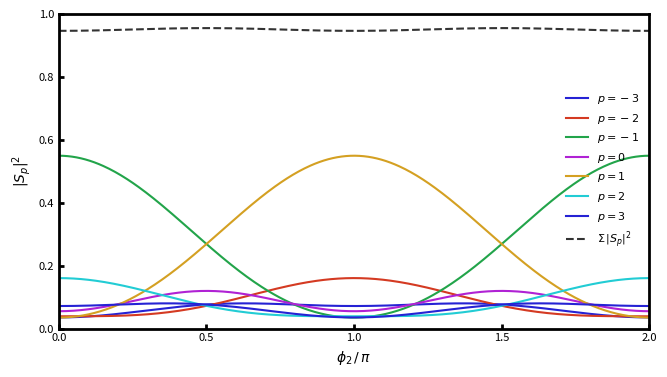

Reproduce this figure in Python. (Note: this script raises an exception after producing the figure.)
import numpy as np
from scipy.special import jv
import matplotlib.pyplot as plt
import matplotlib.ticker as ticker
from pathlib import Path

# ── configuration ─────────────────────────────────────────────────────────────
BETA1 = 1.9
BETA2 = 0.88

# Harmonic orders to plot. Each p gives the beat component at p*f,
# where ch1 drives at f (β1, φ1) and ch2 drives at 2f (β2, φ2).
ORDERS = [-3, -2, -1, 0, 1, 2, 3]

N_GRID  = 400   # grid points along each axis
K_TRUNC = int(2 * max(BETA1, BETA2)) + 20

# If True, plot |S_p|^2 vs φ2 as 1D lines (φ1 fixed at 0), one per order.
# If False, plot a 2D heatmap over (φ1, φ2) for each order in separate subplots.
PLOT_1D = True

# If True, add a trace/subplot showing Σ_p |S_p|^2 summed over all ORDERS.
# In 1D mode this is an extra dashed line on the same axes.
# In 2D mode this is an extra subplot to the right of the individual-order panels.
SHOW_SUM = True

# 2D mode only: overlay lines of constant φ2 − φ1 (in units of π).
SHOW_DELTA_PHI_CONTOURS = False
DELTA_PHI_VALUES = [0, 0.5, 1.0, 1.5]
# ─────────────────────────────────────────────────────────────────────────────

# ── graphics style ────────────────────────────────────────────────────────────
axes_width_mm  = 150.0
axes_height_mm = 80.0
left_mm, right_mm  = 20.0, 15.0
bottom_mm, top_mm  = 15.0,  8.0
spine_linewidth   = 2.0
tick_width        = 2.0
tick_direction    = 'in'
axis_label_fontsize = 10.0
tick_label_fontsize =  8.0

_ORDER_COLORS = ['#2522d4', '#d43a22', '#22a44a', '#b022d4', '#d4a022', '#22ccd4']
# ─────────────────────────────────────────────────────────────────────────────


def bessel_sum_grid(beta1: float, beta2: float, p: int,
                    phi1_grid: np.ndarray, phi2_grid: np.ndarray) -> np.ndarray:
    """
    |A_p|^2 at harmonic p over a meshgrid of (phi1, phi2).

        A_p = Σ_k  J_{p-2k}(β1) · J_k(β2) · exp(i[(p-2k)·φ1 + k·φ2])
    """
    k = np.arange(-K_TRUNC, K_TRUNC + 1)
    coeffs = jv(p - 2 * k, beta1) * jv(k, beta2)
    phase_k = (p - 2 * k)[None, None, :] * phi1_grid[:, :, None] \
            + k[None, None, :]            * phi2_grid[:, :, None]
    S = np.sum(coeffs[None, None, :] * np.exp(1j * phase_k), axis=-1)
    return np.abs(S) ** 2


phi = np.linspace(0, 2 * np.pi, N_GRID)


def _style_ax(ax):
    for spine in ax.spines.values():
        spine.set_linewidth(spine_linewidth)
    ax.tick_params(axis='both', direction=tick_direction,
                   width=tick_width, labelsize=tick_label_fontsize)
    ax.xaxis.set_major_locator(ticker.MultipleLocator(0.5))


if PLOT_1D:
    fig_w = left_mm + axes_width_mm + right_mm
    fig_h = bottom_mm + axes_height_mm + top_mm
    fig, ax = plt.subplots(figsize=(fig_w / 25.4, fig_h / 25.4))
    fig.subplots_adjust(
        left   = left_mm   / fig_w,
        right  = 1 - right_mm  / fig_w,
        bottom = bottom_mm / fig_h,
        top    = 1 - top_mm    / fig_h,
    )
    z1d_arrays = []
    for idx, p in enumerate(ORDERS):
        Z1d = bessel_sum_grid(BETA1, BETA2, p,
                              np.zeros((1, N_GRID)),
                              phi[np.newaxis, :]).squeeze()
        z1d_arrays.append(Z1d)
        ax.plot(phi / np.pi, Z1d,
                color=_ORDER_COLORS[idx % len(_ORDER_COLORS)],
                linewidth=1.5, label=rf'$p={p}$')
    if SHOW_SUM and len(ORDERS) > 1:
        ax.plot(phi / np.pi, sum(z1d_arrays),
                color='#333333', linewidth=1.5, linestyle='--',
                label=r'$\Sigma\,|S_p|^2$')
    ax.set_xlabel(r'$\phi_2\,/\,\pi$', fontsize=axis_label_fontsize)
    ax.set_ylabel(r'$|S_p|^2$', fontsize=axis_label_fontsize)
    ax.set_xlim(0, 2)
    ax.set_ylim(0, None)
    ax.legend(fontsize=tick_label_fontsize, frameon=False)
    _style_ax(ax)

else:
    n = len(ORDERS)
    n_plots = n + (1 if SHOW_SUM and n > 1 else 0)
    gap_mm = 12.0
    fig_w = left_mm + n_plots * axes_width_mm + (n_plots - 1) * gap_mm + right_mm
    fig_h = bottom_mm + axes_height_mm + top_mm
    fig, axes = plt.subplots(1, n_plots, figsize=(fig_w / 25.4, fig_h / 25.4), squeeze=False)

    PHI1, PHI2 = np.meshgrid(phi, phi, indexing='ij')
    z2d_arrays = []
    for col, p in enumerate(ORDERS):
        ax = axes[0, col]
        Z = bessel_sum_grid(BETA1, BETA2, p, PHI1, PHI2)
        z2d_arrays.append(Z)
        im = ax.pcolormesh(PHI1 / np.pi, PHI2 / np.pi, Z, cmap='viridis', shading='auto')
        cb = fig.colorbar(im, ax=ax)
        cb.set_label(r'$|S_p|^2$', fontsize=axis_label_fontsize)
        cb.ax.tick_params(labelsize=tick_label_fontsize)
        ax.set_xlabel(r'$\phi_1\,/\,\pi$', fontsize=axis_label_fontsize)
        ax.set_ylabel(r'$\phi_2\,/\,\pi$', fontsize=axis_label_fontsize)
        ax.set_title(rf'$p={p}$,  $\beta_1={BETA1}$,  $\beta_2={BETA2}$',
                     fontsize=axis_label_fontsize)
        ax.yaxis.set_major_locator(ticker.MultipleLocator(0.5))
        _style_ax(ax)

        if SHOW_DELTA_PHI_CONTOURS and DELTA_PHI_VALUES:
            phi1_vals = np.array([0, 2])
            for dphi in DELTA_PHI_VALUES:
                for shift in [0, -2, 2]:
                    ax.plot(phi1_vals, phi1_vals + dphi + shift,
                            color='white', linewidth=0.8, linestyle='--', alpha=0.7,
                            label=(rf'$\Delta\phi/\pi={dphi}$'
                                   if shift == 0 and col == 0 else None))
            ax.set_xlim(0, 2)
            ax.set_ylim(0, 2)
            if col == 0:
                ax.legend(fontsize=tick_label_fontsize, frameon=False,
                          loc='upper right', labelcolor='white')

    if SHOW_SUM and n > 1:
        ax = axes[0, n]
        Z_sum = sum(z2d_arrays)
        im = ax.pcolormesh(PHI1 / np.pi, PHI2 / np.pi, Z_sum, cmap='viridis', shading='auto')
        cb = fig.colorbar(im, ax=ax)
        cb.set_label(r'$\Sigma\,|S_p|^2$', fontsize=axis_label_fontsize)
        cb.ax.tick_params(labelsize=tick_label_fontsize)
        ax.set_xlabel(r'$\phi_1\,/\,\pi$', fontsize=axis_label_fontsize)
        ax.set_ylabel(r'$\phi_2\,/\,\pi$', fontsize=axis_label_fontsize)
        ax.set_title(rf'Sum,  $\beta_1={BETA1}$,  $\beta_2={BETA2}$',
                     fontsize=axis_label_fontsize)
        ax.yaxis.set_major_locator(ticker.MultipleLocator(0.5))
        _style_ax(ax)

out_path = Path(__file__).parent / 'bessel_sum_phase_map.png'
fig.savefig(out_path, dpi=200, bbox_inches='tight')
print(f'Saved: {out_path}')
plt.show()
